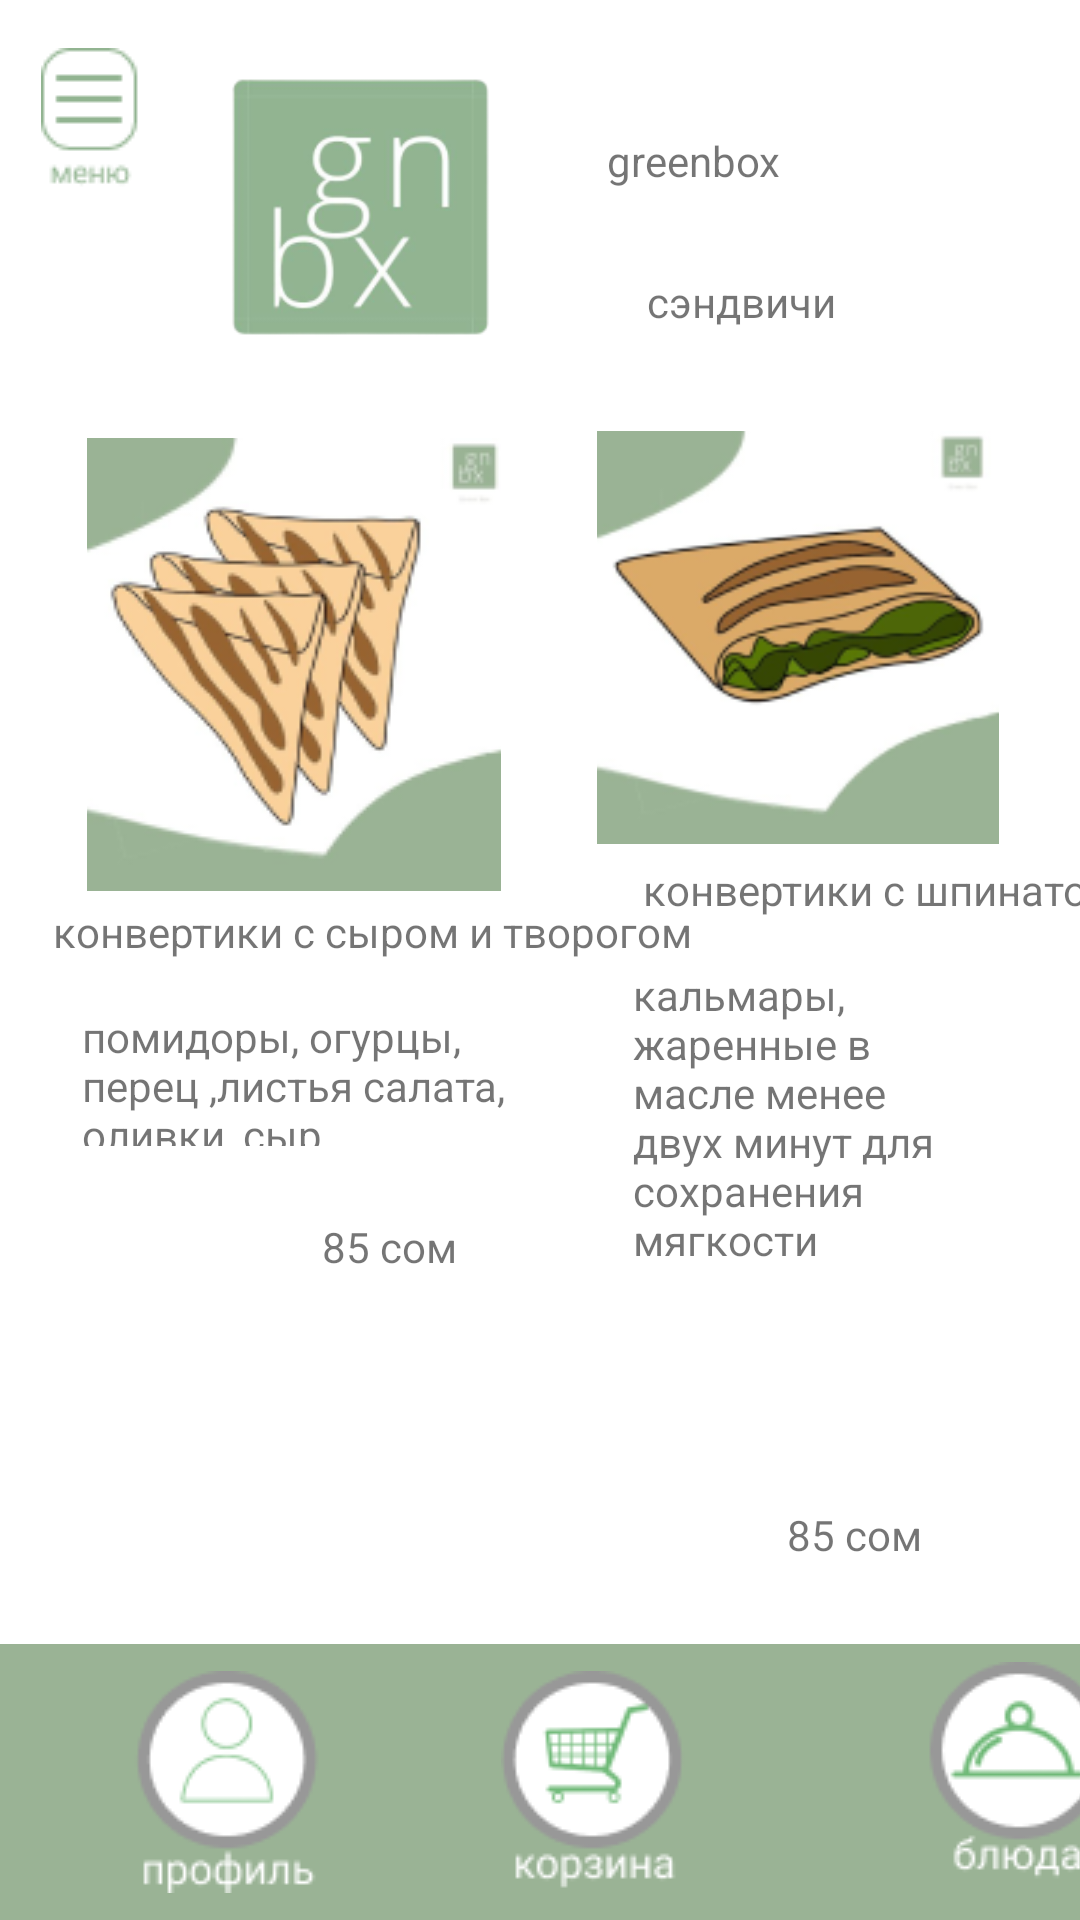

Android layout source for this screen:
<!-- AndroidManifest.xml: application theme Theme.Greenbox3 -->
<!-- res/layout/activity_main_activitykonwertiki.xml -->
<?xml version="1.0" encoding="utf-8"?>
<androidx.constraintlayout.widget.ConstraintLayout xmlns:android="http://schemas.android.com/apk/res/android"
    xmlns:app="http://schemas.android.com/apk/res-auto"
    xmlns:tools="http://schemas.android.com/tools"
    android:layout_width="match_parent"
    android:layout_height="match_parent"
    tools:context=".MainActivitykonwertiki">


    <ImageView
        android:contentDescription="@string/glavnoemenu"
        android:id="@+id/imageView14"
        android:layout_width="wrap_content"
        android:layout_height="wrap_content"
        android:layout_marginTop="16dp"
        app:layout_constraintEnd_toEndOf="parent"
        app:layout_constraintHorizontal_bias="0.044"
        app:layout_constraintStart_toStartOf="parent"
        app:layout_constraintTop_toTopOf="parent"
        app:srcCompat="@drawable/component_36" />

    <ImageView
        android:contentDescription="@string/logo"
        android:id="@+id/imageView15"
        android:layout_width="109dp"
        android:layout_height="106dp"
        android:layout_marginTop="16dp"
        app:layout_constraintEnd_toEndOf="parent"
        app:layout_constraintHorizontal_bias="0.0"
        app:layout_constraintStart_toEndOf="@+id/imageView14"
        app:layout_constraintTop_toTopOf="parent"
        app:srcCompat="@drawable/image_1" />

    <TextView
        android:id="@+id/textView13"
        android:layout_width="wrap_content"
        android:layout_height="wrap_content"
        android:layout_marginTop="44dp"
        android:text="@string/greenbox"
        app:layout_constraintEnd_toEndOf="parent"
        app:layout_constraintHorizontal_bias="0.217"
        app:layout_constraintStart_toEndOf="@+id/imageView15"
        app:layout_constraintTop_toTopOf="parent" />

    <TextView
        android:id="@+id/textView14"
        android:layout_width="wrap_content"
        android:layout_height="wrap_content"
        android:layout_marginStart="41dp"
        android:layout_marginTop="28dp"
        android:layout_marginEnd="136dp"
        android:text="@string/сэндвичи"
        app:layout_constraintEnd_toEndOf="parent"
        app:layout_constraintHorizontal_bias="0.0"
        app:layout_constraintStart_toEndOf="@+id/imageView15"
        app:layout_constraintTop_toBottomOf="@+id/textView13" />

    <ImageView
        android:id="@+id/imageView16"
        android:layout_width="wrap_content"
        android:layout_height="wrap_content"
        android:layout_marginTop="24dp"
        android:contentDescription="@string/decor"
        app:layout_constraintEnd_toEndOf="parent"
        app:layout_constraintHorizontal_bias="0.13"
        app:layout_constraintStart_toStartOf="parent"
        app:layout_constraintTop_toBottomOf="@+id/imageView15"
        app:srcCompat="@drawable/image_14" />

    <TextView
        android:id="@+id/textView16"
        android:layout_width="147dp"
        android:layout_height="46dp"
        android:layout_marginTop="16dp"
        android:text="@string/помидорыогурцыперецлистьясалатаоливкисыр"
        app:layout_constraintEnd_toEndOf="parent"
        app:layout_constraintHorizontal_bias="0.128"
        app:layout_constraintStart_toStartOf="parent"
        app:layout_constraintTop_toBottomOf="@+id/textView15" />

    <TextView
        android:id="@+id/textView17"
        android:layout_width="wrap_content"
        android:layout_height="wrap_content"
        android:layout_marginTop="24dp"
        android:text="@string/сом"
        app:layout_constraintEnd_toEndOf="parent"
        app:layout_constraintHorizontal_bias="0.341"
        app:layout_constraintStart_toStartOf="parent"
        app:layout_constraintTop_toBottomOf="@+id/textView16" />

    <TextView
        android:id="@+id/textView18"
        android:layout_width="wrap_content"
        android:layout_height="wrap_content"
        android:layout_marginTop="4dp"
        android:text="@string/конвертикисшпинатом"
        app:layout_constraintEnd_toEndOf="parent"
        app:layout_constraintHorizontal_bias="0.574"
        app:layout_constraintStart_toEndOf="@+id/textView15"
        app:layout_constraintTop_toBottomOf="@+id/imageView17" />

    <ImageView
        android:id="@+id/imageView17"
        android:layout_width="134dp"
        android:layout_height="141dp"
        android:layout_marginTop="32dp"
        android:contentDescription="@string/decor"
        app:layout_constraintEnd_toEndOf="parent"
        app:layout_constraintHorizontal_bias="0.54"
        app:layout_constraintStart_toEndOf="@+id/imageView16"
        app:layout_constraintTop_toBottomOf="@+id/textView14"
        app:srcCompat="@drawable/image_125" />

    <TextView
        android:id="@+id/textView19"
        android:layout_width="115dp"
        android:layout_height="154dp"
        android:layout_marginTop="16dp"
        android:text="@string/кальмарыжаренныевмаслеенеедвухминутдлясохранениямягкости"
        app:layout_constraintEnd_toEndOf="parent"
        app:layout_constraintHorizontal_bias="0.521"
        app:layout_constraintStart_toEndOf="@+id/textView16"
        app:layout_constraintTop_toBottomOf="@+id/textView18" />

    <TextView
        android:id="@+id/textView20"
        android:layout_width="wrap_content"
        android:layout_height="wrap_content"
        android:layout_marginTop="120dp"
        android:text="@string/сом"
        app:layout_constraintEnd_toEndOf="parent"
        app:layout_constraintHorizontal_bias="0.833"
        app:layout_constraintStart_toStartOf="parent"
        app:layout_constraintTop_toBottomOf="@+id/textView16" />

    <TextView
        android:id="@+id/textView15"
        android:layout_width="wrap_content"
        android:layout_height="wrap_content"
        android:layout_marginTop="4dp"
        android:text="@string/конвертикиссыромитворогом"
        app:layout_constraintEnd_toEndOf="parent"
        app:layout_constraintHorizontal_bias="0.12"
        app:layout_constraintStart_toStartOf="parent"
        app:layout_constraintTop_toBottomOf="@+id/imageView16" />

    <TextView
        android:id="@+id/textView21"
        android:layout_width="wrap_content"
        android:layout_height="wrap_content"
        android:layout_marginTop="284dp"
        android:text="@string/сом"
        app:layout_constraintEnd_toEndOf="parent"
        app:layout_constraintHorizontal_bias="0.374"
        app:layout_constraintStart_toStartOf="parent"
        app:layout_constraintTop_toBottomOf="@+id/textView16" />


    <ImageView
        android:contentDescription="@string/decor"
        android:id="@+id/imageView23"
        android:layout_width="485dp"
        android:layout_height="92dp"
        app:layout_constraintBottom_toBottomOf="parent"
        app:layout_constraintEnd_toEndOf="parent"
        app:layout_constraintStart_toStartOf="parent"
        app:srcCompat="@drawable/rectangle_10" />

    <ImageView
        android:contentDescription="@string/блюдо"
        android:id="@+id/imageView26"
        android:layout_width="wrap_content"
        android:layout_height="wrap_content"
        android:layout_marginStart="64dp"
        app:layout_constraintBottom_toBottomOf="@+id/imageView23"
        app:layout_constraintStart_toEndOf="@+id/imageView28"
        app:layout_constraintTop_toTopOf="@+id/imageView23"
        app:srcCompat="@drawable/component_41" />

    <ImageView
        android:contentDescription="@string/корзина"
        android:id="@+id/imageView28"
        android:layout_width="wrap_content"
        android:layout_height="wrap_content"
        android:layout_marginStart="48dp"
        app:layout_constraintBottom_toBottomOf="parent"
        app:layout_constraintStart_toEndOf="@+id/imageView36"
        app:layout_constraintTop_toTopOf="@+id/imageView23"
        app:srcCompat="@drawable/component_42" />


    <ImageView
        android:contentDescription="@string/профиль"
        android:id="@+id/imageView36"
        android:layout_width="wrap_content"
        android:layout_height="wrap_content"
        android:layout_marginStart="32dp"
        app:layout_constraintBottom_toBottomOf="parent"
        app:layout_constraintStart_toStartOf="parent"
        app:layout_constraintTop_toTopOf="@+id/imageView23"
        app:srcCompat="@drawable/component_43" />

</androidx.constraintlayout.widget.ConstraintLayout>
<!-- resources referenced by this layout -->
<resources>
  <!-- drawable component_36: png bitmap (drawable, 1012 bytes) -->
  <!-- drawable component_41: png bitmap (drawable, 3324 bytes) -->
  <!-- drawable component_42: png bitmap (drawable, 3652 bytes) -->
  <!-- drawable component_43: png bitmap (drawable, 3108 bytes) -->
  <!-- drawable image_1: png bitmap (drawable, 13044 bytes) -->
  <!-- drawable image_125: png bitmap (drawable, 18958 bytes) -->
  <!-- drawable image_14: png bitmap (drawable, 22280 bytes) -->
  <!-- drawable rectangle_10: png bitmap (drawable, 403 bytes) -->
  <string name="decor">decor</string>
  <string name="glavnoemenu">glavnoemenu</string>
  <string name="greenbox">greenbox</string>
  <string name="logo">logo</string>
  <style name="Theme.Greenbox3" parent="Theme.MaterialComponents.DayNight.DarkActionBar">
          
          <item name="colorPrimary">@color/purple_500</item>
          <item name="colorPrimaryVariant">@color/purple_700</item>
          <item name="colorOnPrimary">@color/white</item>
          
          <item name="colorSecondary">@color/teal_200</item>
          <item name="colorSecondaryVariant">@color/teal_700</item>
          <item name="colorOnSecondary">@color/black</item>
          
          <item name="android:statusBarColor" tools:targetApi="l">?attr/colorPrimaryVariant</item>
          
      </style>
  <!-- not gathered from this repository: default colours our renderer supplied (Android Studio template values) -->
  <color name="purple_500">#FF6200EE</color>
  <color name="purple_700">#FF3700B3</color>
  <color name="teal_200">#FF03DAC5</color>
  <color name="teal_700">#FF018786</color>
  <color name="black">#FF000000</color>
  <color name="white">#FFFFFFFF</color>
</resources>
